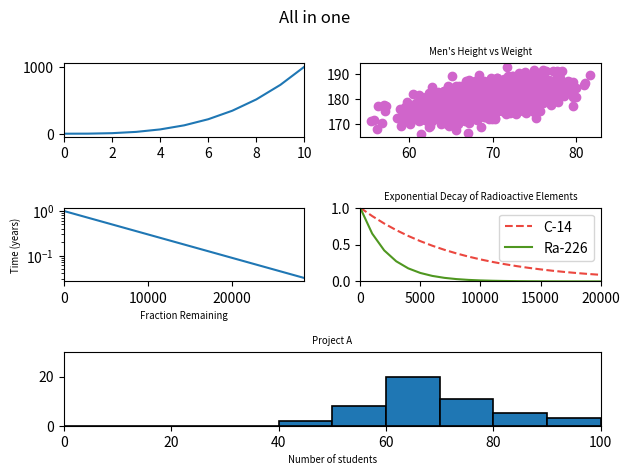

This chart was generated by the following Python code:
#!/usr/bin/env python3
import numpy as np
import matplotlib.pyplot as plt

y0 = np.arange(0, 11) ** 3

mean = [69, 0]
cov = [[15, 8], [8, 15]]
np.random.seed(5)
x1, y1 = np.random.multivariate_normal(mean, cov, 2000).T
y1 += 180

x2 = np.arange(0, 28651, 5730)
r2 = np.log(0.5)
t2 = 5730
y2 = np.exp((r2 / t2) * x2)

x3 = np.arange(0, 21000, 1000)
r3 = np.log(0.5)
t31 = 5730
t32 = 1600
y31 = np.exp((r3 / t31) * x3)
y32 = np.exp((r3 / t32) * x3)

np.random.seed(5)
student_grades = np.random.normal(68, 15, 50)

parameters = {
    'axes.labelsize': 'x-small',
    'axes.titlesize': 'x-small'
}
plt.rcParams.update(parameters)
fig = plt.figure()
ax1 = plt.subplot2grid((3, 2), (0, 0), colspan=1)
# adding ax 1
ax1.set_xlim(0, 10)
ax1.plot(y0)
# adding ax 2
ax2 = plt.subplot2grid((3, 2), (0, 1), colspan=1)
ax2.title.set_text("Men's Height vs Weight")
ax2.scatter(x1, y1, c=['#d065cb'])
ax3 = plt.subplot2grid((3, 2), (1, 0), colspan=1)
# adding ax 3
ax3.set_xlabel('Fraction Remaining')
ax3.set_ylabel('Time (years)')
ax3.set_yscale('log')
ax3.set_xlim(0, 28650)
ax3.plot(x2, y2)
# adding ax 4
ax4 = plt.subplot2grid((3, 2), (1, 1), colspan=1)
ax4.title.set_text('Exponential Decay of Radioactive Elements')
ax4.set_xlim(0, 20000)
ax4.set_ylim(0, 1)
line1, = ax4.plot(x3, y31, color="#eb473f", label="C-14", linestyle="dashed")
line2, = ax4.plot(x3, y32, color="#4f9720", label="Ra-226")
ax4.legend((line1, line2), (line1.get_label(), line2.get_label()))
# adding ax 5
ax5 = plt.subplot2grid((3, 2), (2, 0), colspan=2)
ax5.title.set_text('Project A')
ax5.set_xlabel('Grades')
ax5.set_xlabel('Number of students')
ax5.set_xlim(0, 100)
ax5.set_ylim(0, 30)
ax5.hist(student_grades, range=(0, 100), bins=10, edgecolor='black', linewidth=1.2)
for ax in fig.axes:
    print(ax)
fig.suptitle('All in one')
fig.tight_layout()
plt.show()
